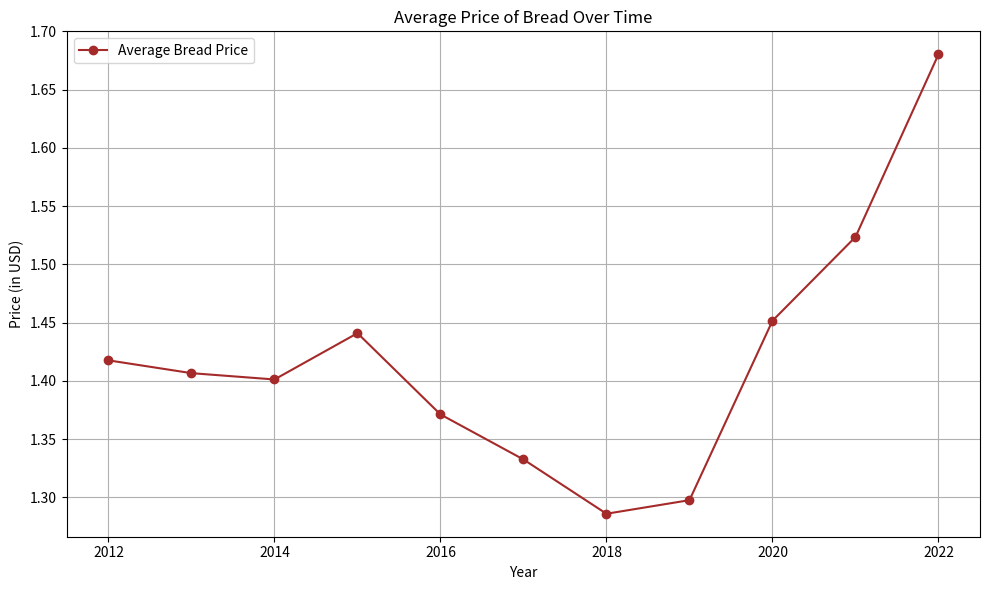

This figure's Python source:
import csv
import matplotlib.pyplot as plt
from io import StringIO

csv_data = '''Year,Jan,Feb,Mar,Apr,May,Jun,Jul,Aug,Sep,Oct,Nov,Dec
2012,1.423,1.442,1.395,1.426,1.412,1.403,1.427,1.407,1.401,1.422,1.418,1.436
2013,1.422,1.411,1.412,1.409,1.401,1.439,1.434,1.408,1.419,1.358,1.382,1.385
2014,1.365,1.388,1.359,1.388,1.401,1.400,1.413,1.396,1.405,1.414,1.420,1.466
2015,1.479,1.435,1.440,1.454,1.463,1.467,1.447,1.420,1.432,1.418,1.409,1.428
2016,1.425,1.407,1.416,1.406,1.382,1.333,1.349,1.341,1.329,1.343,1.362,1.362
2017,1.351,1.358,1.329,1.328,1.327,1.335,1.327,1.348,1.349,1.328,1.295,1.316
2018,1.281,1.265,1.309,1.281,1.293,1.279,1.293,1.302,1.288,1.277,1.274,1.290
2019,1.274,1.282,1.261,1.285,1.289,1.280,1.281,1.275,1.296,1.325,1.361,1.363
2020,1.351,1.375,1.374,1.406,1.412,1.474,1.485,1.495,1.492,1.503,1.515,1.538
2021,1.546,1.537,1.526,1.510,1.511,1.510,1.491,1.467,1.580,1.526,1.547,1.532
2022,1.555,1.578,1.607,1.612,1.606,1.691,1.716,1.734,1.746,1.768,1.773,1.778
'''

csv_file = StringIO(csv_data)
reader = csv.reader(csv_file)
headers = next(reader)  # skip header

years = []
average_prices = []

for row in reader:
    year = int(row[0])
    monthly_prices = [float(value) for value in row[1:]]
    average_price = sum(monthly_prices) / len(monthly_prices)
    years.append(year)
    average_prices.append(average_price)

# Plotting
plt.figure(figsize=(10, 6))
plt.plot(years, average_prices, marker='o', linestyle='-', color='brown', label='Average Bread Price')
plt.title('Average Price of Bread Over Time')
plt.xlabel('Year')
plt.ylabel('Price (in USD)')
plt.grid(True)
plt.legend()
plt.tight_layout()
plt.show()
